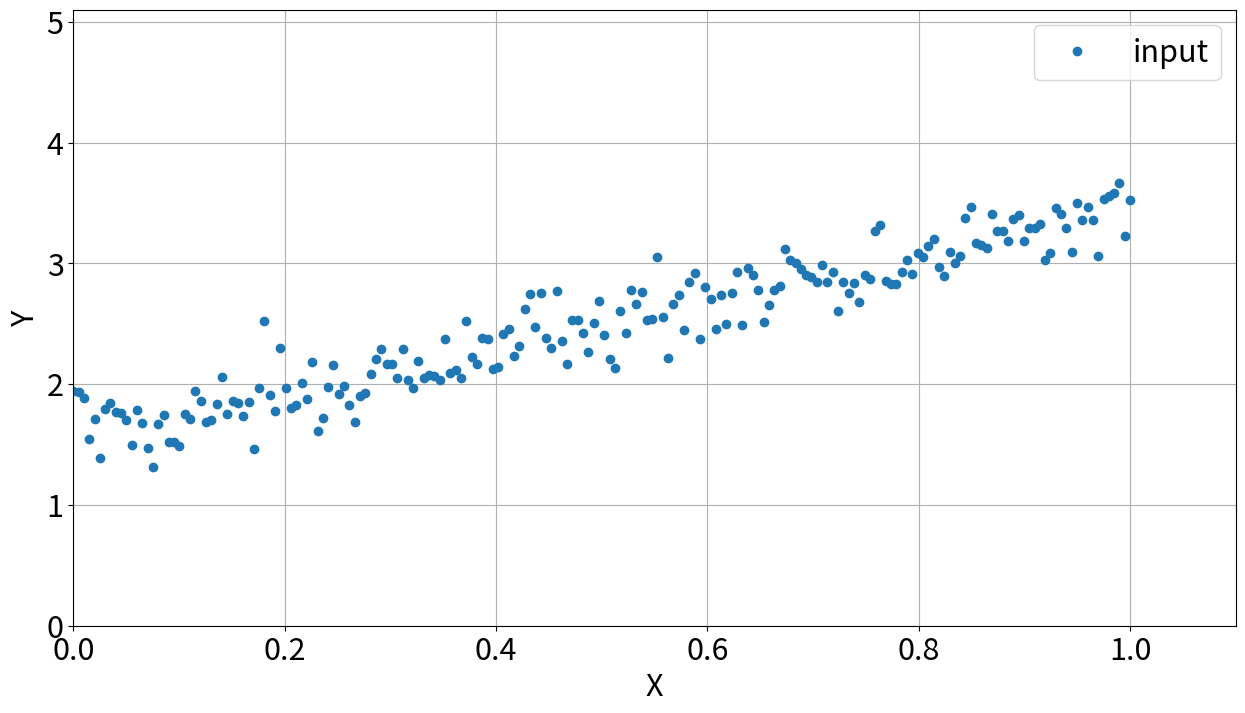
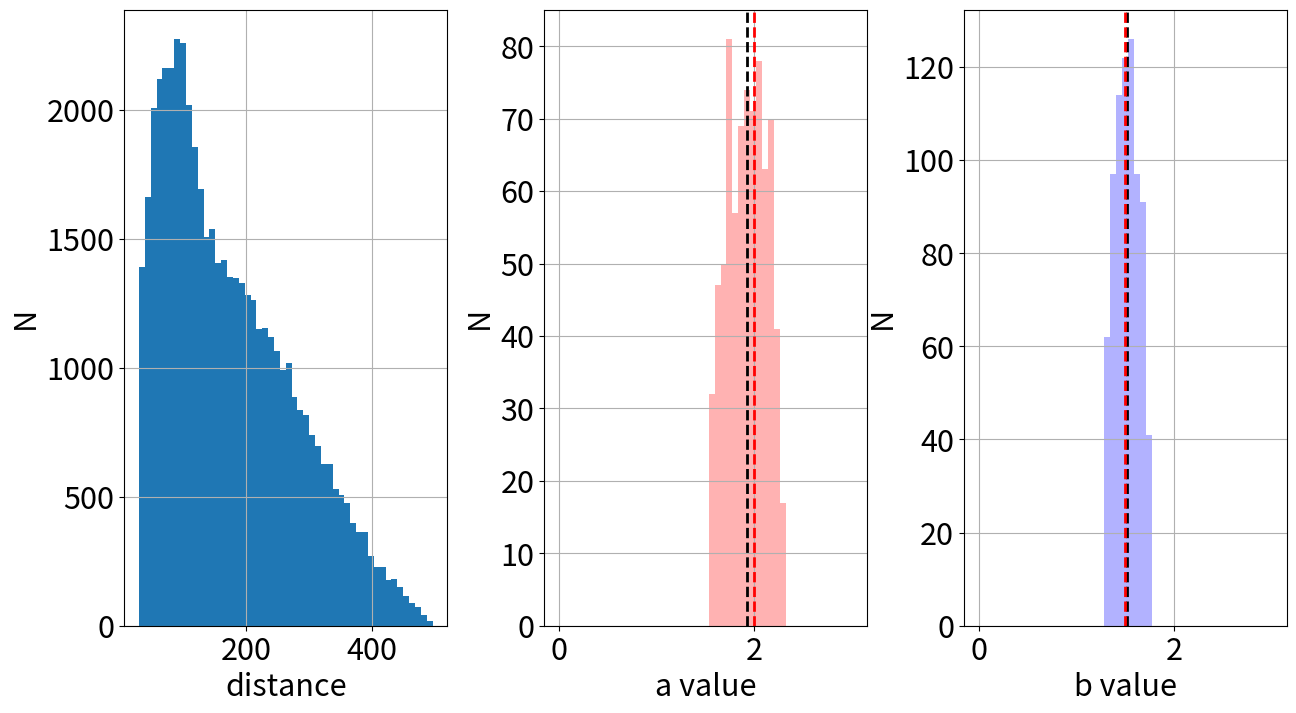
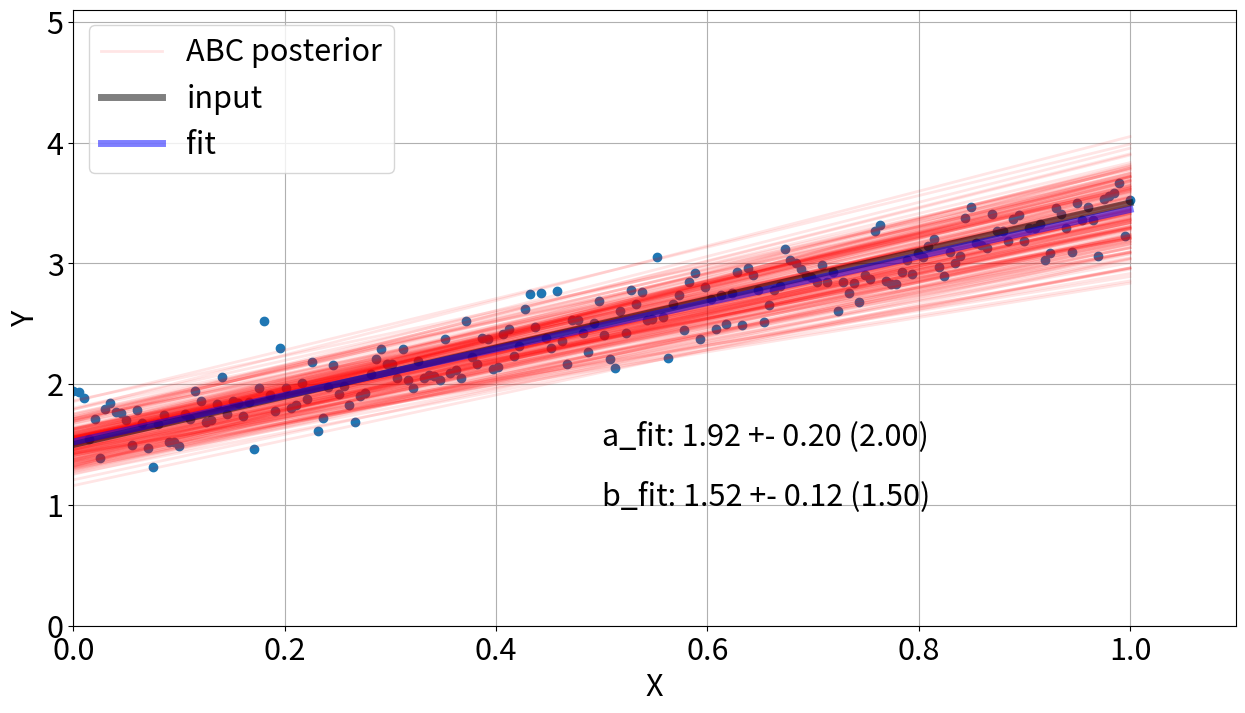

Source code (Python) for these figures, in order:
"""
  This code presents the Approximate Bayesian Computation (ABC)
  algorithm to make a linear fitting. First, it draws some mock data
  and samples the parameter space to define best parameter values in order 
  to select the best candidates to reproduce the observed data. Note that
  this technique does not use explicitly a likelihood (e.g. Chi2 reduction). 

                       Marcus Costa-Duarte, 12/07/2018

"""

import numpy as np
import matplotlib.pyplot as plt
import matplotlib

def generate_mock_data(n_points, a0, b0):
    """
     Generate some mock data (linear)
    """
    x = np.linspace(0., 1., n_points)
    epsilon = np.random.normal(0., 0.2, n_points) # gaussian noise
    y = (a0 * x + b0) + epsilon 

    return x, y

def draw_sample(n, a_range, b_range, sigma):
    """
    Draw n parameters sets of a and b
    """

    # Assuming FLAT priors for a and b parameters

    a_draw = np.random.uniform(a_range[0], a_range[1], n)
    b_draw = np.random.uniform(b_range[0], b_range[1], n)

    # Assuming Gaussian priors centered in the middle of parameter space

    #a_draw = np.random.normal(np.average(a_range), sigma, n)
    #b_draw = np.random.normal(np.average(b_range), sigma, n)

    dist_draw = np.zeros(len(a_draw))
    for i in range(len(a_draw)):
        y_draw = a_draw[i] * x + b_draw[i]
        dist_draw[i] = sum(abs(y_draw - y))

    return a_draw, b_draw, dist_draw

def select_smallest_dist(a_draw, b_draw, dist_draw, threshold):
    """
     Select the set with smallest distances
    """

    # Select elements with smallest distances (in threshold percentile units)

    idx = np.where(dist_draw < np.percentile(dist_draw, threshold))[0]
    a_best = a_draw[idx]
    b_best = b_draw[idx]

    # Pack them into arrays 

    a_fit = [np.average(a_best), np.std(a_best)]
    b_fit = [np.average(b_best), np.std(b_best)]

    return a_fit, b_fit, a_best, b_best

###########################################################

matplotlib.rcParams.update({'font.size': 22})

n_draw = 50000
a0 = 2.
b0 = 1.5
a_range = [0., 3.]
b_range = [0., 3.]

n_points = 200

threshold = 1.5 # in percentage

n_posterior = 200

np.random.seed(123456789)

############################################################

if __name__ == '__main__':

    # Generate mock data 

    x, y = generate_mock_data(n_points, a0, b0)

    f = plt.figure(figsize=(15,8))
    plt.plot(x, y, 'o', label = 'input', alpha = 1.0) # noisy data
    plt.xlabel('X')
    plt.ylabel('Y')
    plt.xlim(0., 1.1)
    plt.ylim(0., 5.1)
    plt.grid()
    plt.legend(loc = 0)
    plt.savefig('input.png', bbox_inches = 'tight')
    plt.clf()
    plt.cla()

    # The larger sigmas, the closer priors are to uniform

    sigma_array = [0.2]
    i_sigma = 0

    a_array = np.zeros(2 * len(sigma_array)).reshape(len(sigma_array), 2)
    b_array = np.zeros(2 * len(sigma_array)).reshape(len(sigma_array), 2)

    # Draw a large number of parameter set

    a_draw, b_draw, dist_draw = draw_sample(n_draw, a_range, b_range, sigma_array[i_sigma])

    # Get the "best" elements of a_draw and b_draw (lowest distances)

    a_fit, b_fit, a_best, b_best = select_smallest_dist(a_draw, b_draw, dist_draw, threshold)

    print('sigma', sigma_array[i_sigma])
    print("a_mean: %f a_std: %f" % (a_fit[0], a_fit[1]))
    print("b_mean: %f b_std: %f" % (b_fit[0], b_fit[1]))
    a_array[i_sigma, :] = a_fit
    b_array[i_sigma, :] = b_fit

    # Plotting...

    f = plt.figure(figsize=(15,8))
    f.subplots_adjust(wspace=0.3, hspace=0)

    bins_a = np.linspace(a_range[0], a_range[1], 50)
    bins_b = np.linspace(b_range[0], b_range[1], 50)

    # Distance histogram
    ax1 = f.add_subplot(131)
    ax1.hist(dist_draw, bins = 50)
    ax1.set_xlabel('distance')
    ax1.set_ylabel('N')
    ax1.grid()

    # a value
    ax2 = f.add_subplot(132)
    ax2.hist(a_best, bins = bins_a, color = 'red', alpha = 0.3, label = 'a')
    ax2.set_ylabel('N')
    ax2.set_xlabel('a value')
    ax2.axvline(x=a_fit[0], linestyle = '--', color='black', lw = 2.)
    ax2.axvline(x=a0, linestyle = '--', color='red', lw = 2.)
    ax2.grid()

    # b value
    ax3 = f.add_subplot(133)
    ax3.set_ylabel('N')
    ax3.hist(b_best, bins = bins_b, color = 'blue', alpha = 0.3, label = 'b')
    ax3.set_xlabel('b value')
    ax3.axvline(x=b_fit[0], linestyle = '--', color='black', lw = 2.)
    ax3.axvline(x=b0, linestyle = '--', color='red', lw = 2.)
    ax3.grid()

    plt.savefig('dist_a_b_' + str(sigma_array[i_sigma]) + '.png', bbox_inches = 'tight')
    plt.clf()
    plt.cla()

    # Plot linear regression using Approximation Bayesian Model (ABC)

    plt.plot(x, y, 'o', alpha = 1.0) # noisy data
    for i in range(n_posterior):
        a_new = a_fit[0] + np.random.normal(0., 1., 1) * a_fit[1]
        b_new = b_fit[0] + np.random.normal(0., 1., 1) * b_fit[1]
        if i < n_posterior-1: 
            plt.plot(x, (a_new  * x + b_new), lw = 2., color = 'red', alpha = 0.1) # original trend
        else:
            plt.plot(x, (a_new  * x + b_new), lw = 2., color = 'red', alpha = 0.1, label = 'ABC posterior') # original trend

    plt.plot(x, a0 * x + b0, lw = 5., color = 'black', label = 'input', alpha = 0.5) # original trend
    plt.plot(x, a_fit[0] * x + b_fit[0], lw = 5., color = 'blue', label = 'fit', alpha = 0.5) # fit 

    plt.xlabel('X')
    plt.ylabel('Y')

    str_a = ("a_fit: %.2f +- %.2f (%.2f)" % (a_fit[0], a_fit[1], a0))
    str_b = ("b_fit: %.2f +- %.2f (%.2f)" % (b_fit[0], b_fit[1], b0))
    plt.text(0.5, 1.5, str_a)
    plt.text(0.5, 1., str_b)
    plt.xlim(0., 1.1)
    plt.ylim(0., 5.1)

    plt.grid()
    plt.legend(loc = 0)
    plt.savefig('fitting_' + str(sigma_array[i_sigma]) + '.png', bbox_inches = 'tight')
    plt.clf()
    plt.cla()

    exit()
